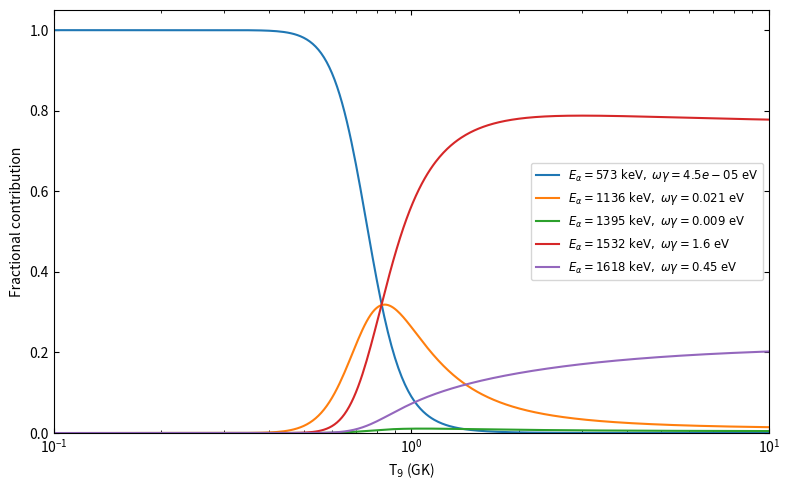
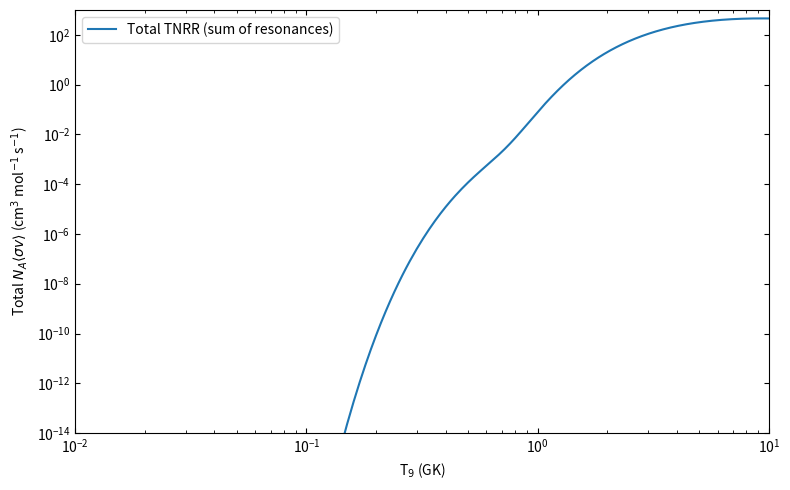
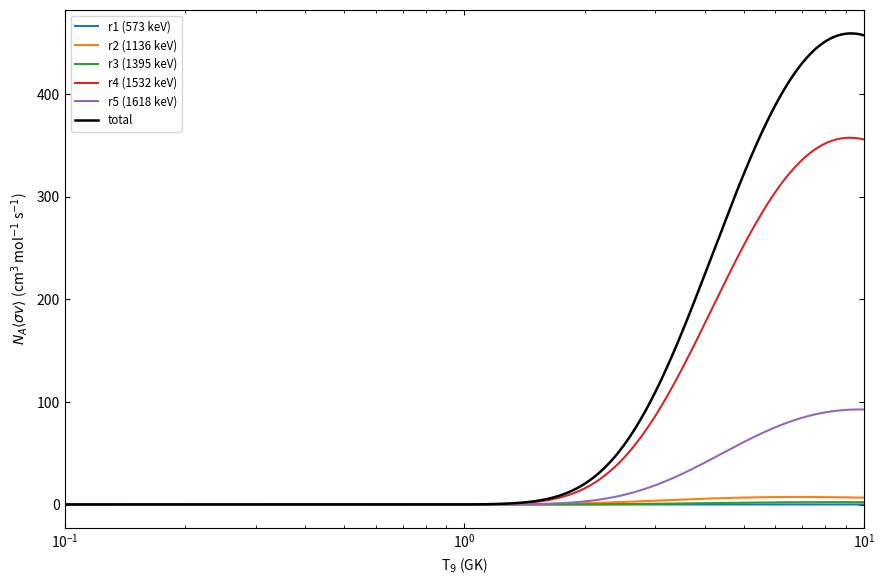

Here is the Python script that generated these plots, in order:
#!/usr/bin/env python3
"""
Compute narrow-resonance thermonuclear reaction rates for multiple resonances
(alpha + 14N example). Produces:
 - tnrr_table.csv      : T9, per-resonance rates, total, and log10 columns (NaN where rate==0)
 - tnrr_fractional.pdf : fractional contributions vs T9 (0.1-10 GK)
 - tnrr_total.pdf      : total TNRR vs T9 (log-log)
 - tnrr_contribs_total.pdf : individual contributions + total on same log-log plot

Author: ChatGPT (snippet adapted for user's resonances)
"""

import numpy as np
import pandas as pd
import matplotlib.pyplot as plt
import os
import matplotlib
matplotlib.use('Agg') 

# ---------------------------
# Resonance list (user-provided)
# Energies are alpha LAB energies in keV, wg in eV
# ---------------------------
Er_keV = np.array([573.0, 1136.0, 1395.0, 1532.0, 1618.0])
wg_eV   = np.array([4.5e-5, 2.1e-2, 9.0e-3, 1.6, 0.45])

# ---------------------------
# Unit conversions
# ---------------------------
Er_MeV_lab = Er_keV * 1e-3      # keV -> MeV
wg_MeV     = wg_eV * 1e-6       # eV -> MeV

# ---------------------------
# Temperature grid
# ---------------------------
T9 = np.round(np.arange(0.01, 10.00 + 0.01, 0.01), 2)  # GK

# ---------------------------
# Physical constants / masses
# ---------------------------
# Prefactor used in many references (matching your gnuplot)
prefactor = 1.5394e11  # when wg in MeV, Er in MeV, mu in amu, T9 in GK -> NA<σv> in cm^3 mol^-1 s^-1

# Use realistic atomic masses (alpha and 14N)
m_alpha = 4.002602      # u
m_14N   = 14.003074     # u

def reduced_mass(m1, m2):
    return (m1 * m2) / (m1 + m2)

mu_alpha_14 = reduced_mass(m_alpha, m_14N)

# ---------------------------
# Convert lab alpha energy -> center-of-mass energy like your gnuplot:
# Er_cm = Er_lab * m_target / (m_target + m_projectile)
# (here project = alpha, target = 14N)
# ---------------------------
conv_factor = m_14N / (m_14N + m_alpha)
Er_MeV_cm = Er_MeV_lab * conv_factor

# ---------------------------
# Narrow-resonance vectorised function
# returns shape (n_res, n_T)
# ---------------------------
def narrow_resonance_rates(T9_array, Er_cm_MeV_arr, wg_MeV_arr, mu_amu, prefactor=prefactor):
    T = T9_array[np.newaxis, :]            # shape (1, nT)
    wg = wg_MeV_arr[:, np.newaxis]         # shape (nres, 1)
    Er = Er_cm_MeV_arr[:, np.newaxis]      # shape (nres, 1)
    temperature_term = (1.0 / (mu_amu * T)) ** 1.5
    expo = np.exp(-11.605 * Er / T)        # 11.605 = 1/(k_B in MeV/GK)
    rate = prefactor * wg * temperature_term * expo
    return rate  # shape (nres, nT)

# ---------------------------
# Compute rates (preferred interpretation)
# ---------------------------
rates = narrow_resonance_rates(T9, Er_MeV_cm, wg_MeV, mu_alpha_14)  # shape (n_res, nT)
total_rate = np.sum(rates, axis=0)                                   # shape (nT,)

# ---------------------------
# Build DataFrame and handle logs (avoid log10(0) warnings)
# ---------------------------
cols = ["T9_GK"] + [f"r{i+1}" for i in range(len(Er_keV))] + ["total"]
data = np.vstack([T9, rates, total_rate]).T
df = pd.DataFrame(data, columns=cols)

# for readability add original inputs as metadata columns (not strictly necessary)
df["T9_GK"] = df["T9_GK"].astype(float)
# for c in cols[1:]:
#     # create log10 columns but use NaN where rate == 0 to avoid -inf/warnings
#     df[f"log10_{c}"] = np.where(df[c] > 0, np.log10(df[c]), np.nan)
with np.errstate(divide='ignore', invalid='ignore'):
    # compute log columns in a safe way (repeat for each col if needed)
    for c in cols[1:]:
        df[f"log10_{c}"] = np.where(df[c] > 0, np.log10(df[c]), np.nan)


# Save CSV
out_csv = "tnrr_table.csv"
df.to_csv(out_csv, index=False)
print("Saved table to:", out_csv)

# ---------------------------
# Plot 1: fractional contributions (0.1 - 10 GK, linear y)
# ---------------------------
os.makedirs("plots", exist_ok=True)
try:
    plt.figure(figsize=(8,5))
    for i in range(rates.shape[0]):
        frac = rates[i,:] / total_rate
        plt.plot(T9, frac, label = f"$E_\\alpha={Er_keV[i]:.0f}\\ \\mathrm{{keV}},\\ \\omega\\gamma={wg_eV[i]:g}\\ \\mathrm{{eV}}$")
    # valid mathtext label: use a normal f-string, escape backslashes

    plt.xscale("log")
    plt.xlim(0.1, 10)
    plt.ylim(0, 1.05)
    plt.xlabel("T$_9$ (GK)")
    plt.ylabel("Fractional contribution")
    #plt.grid(True, which="both", ls="--", lw=0.4)
    #plt.legend(fontsize="small", loc="best")
    plt.legend(fontsize="small", loc="center right")
    # how to set ticks inside plot area:
    plt.gca().tick_params(axis='both', which='both', direction='in', top=True, right=True)
    plt.tight_layout()
    plt.savefig("plots/tnrr_fractional_ng.pdf")
    plt.show()
    print("Saved plot: plots/tnrr_fractional_ng.pdf")
    plt.close()   # important
except Exception as e:
    print("Warning: fractional plot failed:", e)
# ---------------------------
# Plot 2: total TNRR (log-log)
# ---------------------------
try:
    plt.figure(figsize=(8,5))
    plt.plot(T9, total_rate, label="Total TNRR (sum of resonances)")
    plt.xscale("log")
    plt.yscale("log")
    plt.xlim(0.01, 10)
    plt.ylim(1e-14, 1e3)
    plt.xlabel("T$_9$ (GK)")
    plt.ylabel(r"Total $N_A\langle\sigma v\rangle$ (cm$^3$ mol$^{-1}$ s$^{-1}$)")
    #plt.grid(True, which="both", ls="--", lw=0.4)
    plt.legend()
    plt.gca().tick_params(axis='both', which='both', direction='in', top=True, right=True)
    plt.tight_layout()
    plt.savefig("plots/tnrr_total_ng.pdf")
    plt.show()
    print("Saved plot: plots/tnrr_total_ng.pdf")
    plt.close()   # important
except Exception as e:
    print("Warning: total rate plot failed:", e)

# ---------------------------
# Plot 3: contributions + total on same log-log plot
# ---------------------------
plt.figure(figsize=(9,6))
for i in range(rates.shape[0]):
    plt.plot(T9, rates[i,:], label=f"r{i+1} ({Er_keV[i]:.0f} keV)")
plt.plot(T9, total_rate, color="k", linewidth=1.8, label="total")
plt.xscale("log")
# plt.yscale("log")
plt.xlim(0.1, 10)
#plt.ylim(1e-14, )
plt.xlabel("T$_9$ (GK)")
plt.ylabel(r"$N_A\langle\sigma v\rangle$ (cm$^3$ mol$^{-1}$ s$^{-1}$)")
#plt.grid(True, which="both", ls="--", lw=0.4)
plt.legend(fontsize="small")
plt.tight_layout()
plt.gca().tick_params(axis='both', which='both', direction='in', top=True, right=True)
plt.savefig("plots/tnrr_contribs_total_ng.pdf")
plt.show()
print("Saved plot: plots/tnrr_contribs_total_ng.pdf")

# ---------------------------
# Quick textual summary
# ---------------------------
print("\nPeaks (per resonance):")
for i in range(rates.shape[0]):
    idx = np.nanargmax(rates[i,:])
    print(f" r{i+1}: peak = {rates[i,idx]:.3e} cm^3/mol/s at T9 = {T9[idx]:.2f} GK (lab Er = {Er_keV[i]:.1f} keV)")
idx_tot = np.nanargmax(total_rate)
print(f" total: peak = {total_rate[idx_tot]:.3e} cm^3/mol/s at T9 = {T9[idx_tot]:.2f} GK")

# show first rows
print("\nFirst rows of the saved table:")
print(df.head(8).to_string(index=False))
